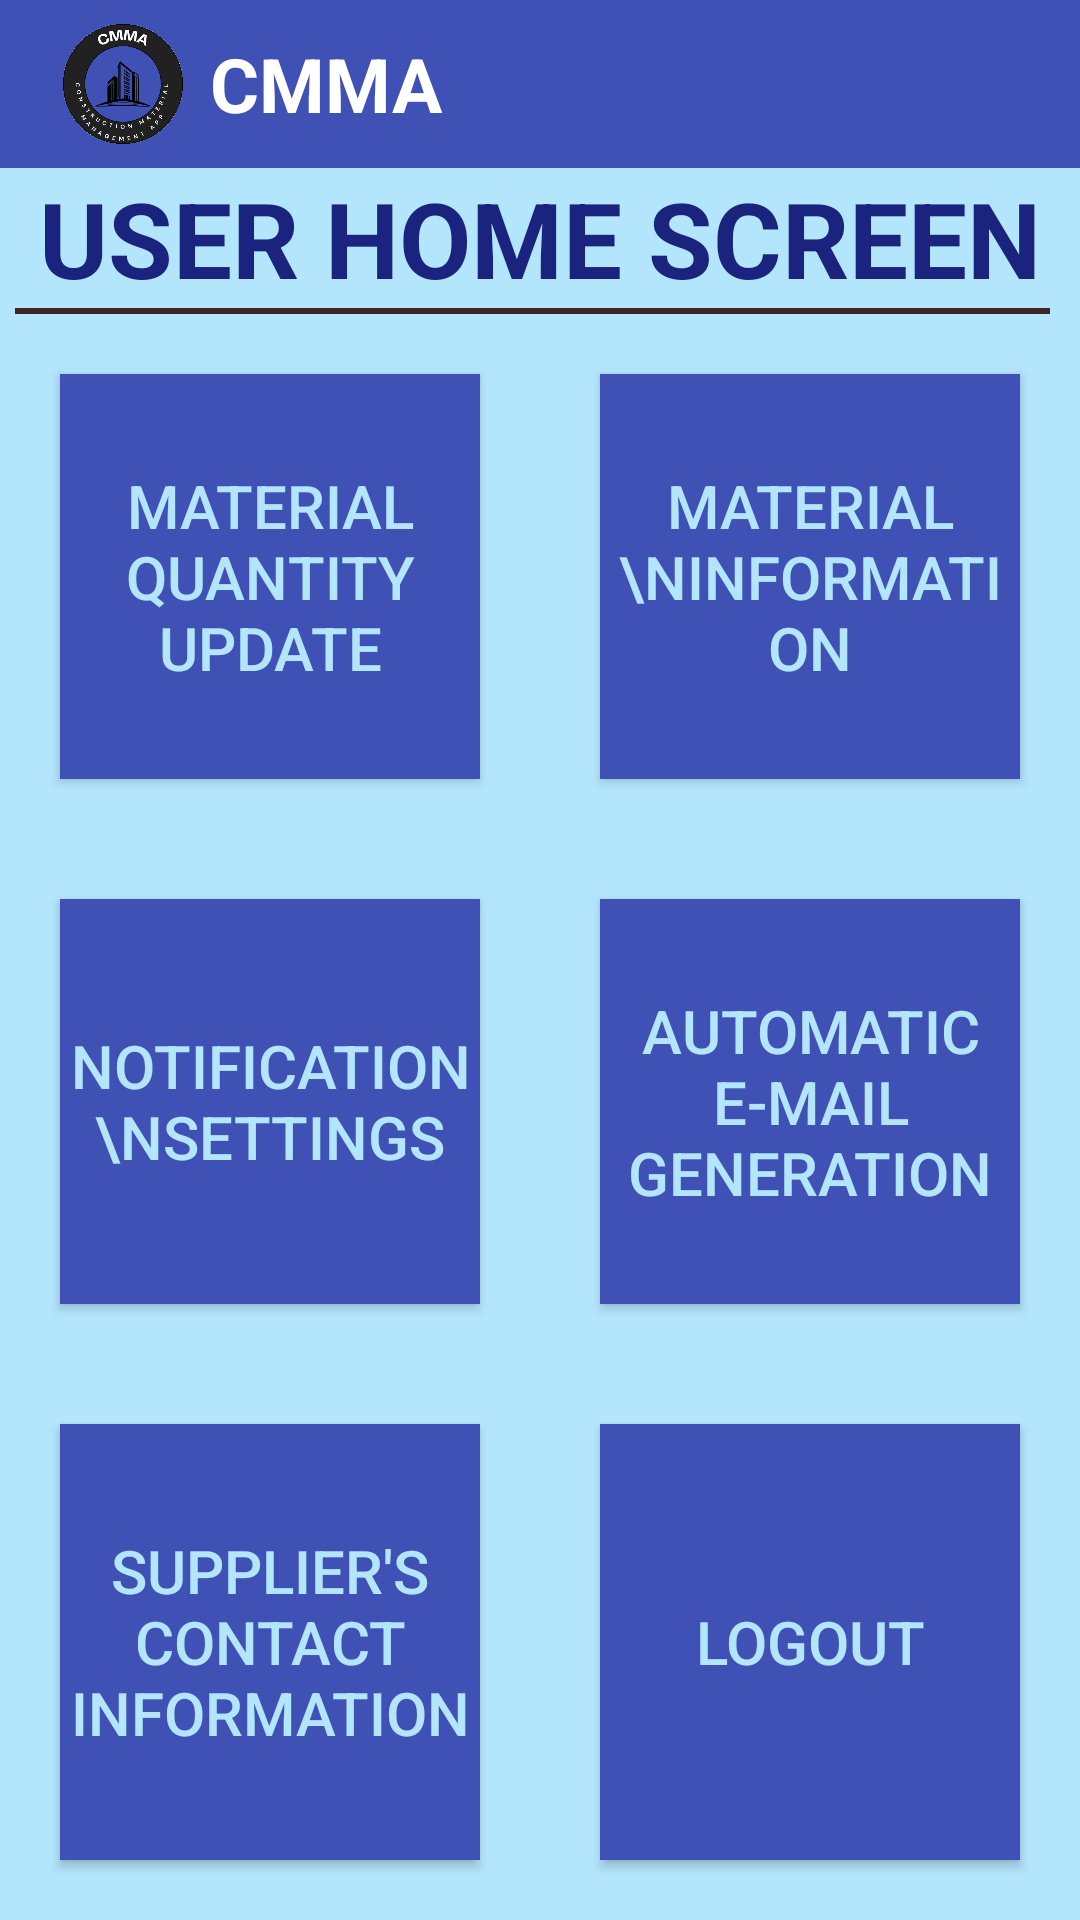

Layout XML and referenced resources for this Android screen:
<!-- AndroidManifest.xml: application theme Theme.CMMA -->
<!-- res/layout/activity_user_home_screen.xml -->
<?xml version="1.0" encoding="utf-8"?>
<LinearLayout xmlns:android="http://schemas.android.com/apk/res/android"
    xmlns:tools="http://schemas.android.com/tools"
    android:layout_width="match_parent"
    android:layout_height="match_parent"
    android:orientation="vertical"
    android:background="@color/lightBlue">
    <androidx.appcompat.widget.Toolbar
        xmlns:android="http://schemas.android.com/apk/res/android"
        android:layout_width="match_parent"
        android:layout_height="wrap_content"
        android:background="?attr/colorPrimary"
        android:minHeight="@dimen/abc_action_bar_default_height_material">

        <ImageView
            android:layout_width="50dp"
            android:layout_height="50dp"
            android:layout_gravity="left"
            android:src="@drawable/cmma"/>

        <TextView
            android:layout_width="wrap_content"
            android:layout_height="wrap_content"
            android:text="CMMA"
            android:textSize="25sp"
            android:textStyle="bold"
            android:textColor="@color/white"
            android:layout_marginLeft="20dp"
            />
    </androidx.appcompat.widget.Toolbar>
    <LinearLayout
        android:layout_width="match_parent"
        android:layout_height="wrap_content"
        android:orientation="vertical">

        <TextView
            android:layout_span="2"
            style="@style/textView"
            android:layout_width="wrap_content"
            android:layout_height="wrap_content"
            android:text="USER HOME SCREEN"
            android:gravity="center"
            android:textSize="35sp"
            android:id="@+id/updateTV"
            android:textStyle="bold"
            android:layout_gravity="center_horizontal"
            />

        <View
            android:layout_marginLeft="5dp"
            android:layout_marginRight="10dp"
            android:layout_width="match_parent"
            android:layout_height="2dp"
            android:background="@color/darkbrown"/>
    </LinearLayout>
    <TableLayout
        android:layout_width="match_parent"
        android:layout_height="match_parent">
        <TableRow
            android:layout_height="match_parent"
            android:layout_weight="1"
            android:gravity="center">

            <Button
                android:layout_weight="1"
                style="@style/Button"
                android:layout_width="0dp"
                android:layout_height="match_parent"
                android:text="MATERIAL QUANTITY UPDATE"
                android:id="@+id/materialQuantityUpdate"
                android:layout_margin="20dp"
                />
            <Button
                android:layout_weight="1"
                style="@style/Button"
                android:layout_width="0dp"
                android:layout_height="match_parent"
                android:text="MATERIAL \nINFORMATION"
                android:id="@+id/materialInformationButton"
                android:layout_margin="20dp"
                />
        </TableRow>
        <TableRow
            android:gravity="center"
            android:layout_height="match_parent"
            android:layout_weight="1">
            <Button
                android:layout_weight="1"
                style="@style/Button"
                android:layout_width="0dp"
                android:layout_height="match_parent"
                android:text="NOTIFICATION \nSETTINGS"
                android:id="@+id/notificationButton"
                android:layout_margin="20dp"
                />
            <Button
                android:layout_weight="1"
                style="@style/Button"
                android:layout_width="0dp"
                android:layout_height="match_parent"
                android:text="AUTOMATIC E-MAIL GENERATION"
                android:id="@+id/emailButton"
                android:layout_margin="20dp"
                />
        </TableRow>
        <TableRow
            android:gravity="center"
            android:layout_height="match_parent"
            android:layout_weight="1">

            <Button
                android:layout_weight="1"
                style="@style/Button"
                android:layout_width="0dp"
                android:layout_height="match_parent"
                android:text="SUPPLIER'S CONTACT INFORMATION"
                android:id="@+id/suppliercontactinfoButton"
                android:layout_margin="20dp"
                />
            <Button
                android:layout_weight="1"
                style="@style/Button"
                android:layout_width="0dp"
                android:layout_height="match_parent"
                android:text="logout"
                android:id="@+id/b1"
                android:layout_margin="20dp"
                />



        </TableRow>

    </TableLayout>

</LinearLayout>
<!-- resources referenced by this layout -->
<resources>
  <color name="darkbrown">#3E2723</color>
  <color name="lightBlue">#B3E5FC</color>1
  <color name="white">#FFFFFFFF</color>
  <!-- drawable cmma: png bitmap (drawable, 56666 bytes) -->
  <style name="Button">
          <item name="android:background">@color/blue</item>
          <item name="android:textSize">20sp</item>
          <item name="android:textColor">@color/lightBlue</item>
          <item name="android:layout_marginTop">20dp</item>
      </style>
  <style name="textView">
          <item name="android:textSize">20sp</item>
          <item name="android:textColor">@color/darkBlue</item>
          <item name="android:textColorHint">@color/darkBlue</item>
      </style>
  <style name="Theme.CMMA" parent="Base.Theme.CMMA" />
  <color name="blue">#3F51B5</color>
  <color name="darkBlue">#1A237E</color>
  <style name="Base.Theme.CMMA" parent="Theme.AppCompat.Light.NoActionBar">
          
          
          <item name="colorPrimary">@color/blue</item>
          <item name="materialButtonStyle">@style/Widget.AppCompat.Button</item>
      </style>
</resources>
